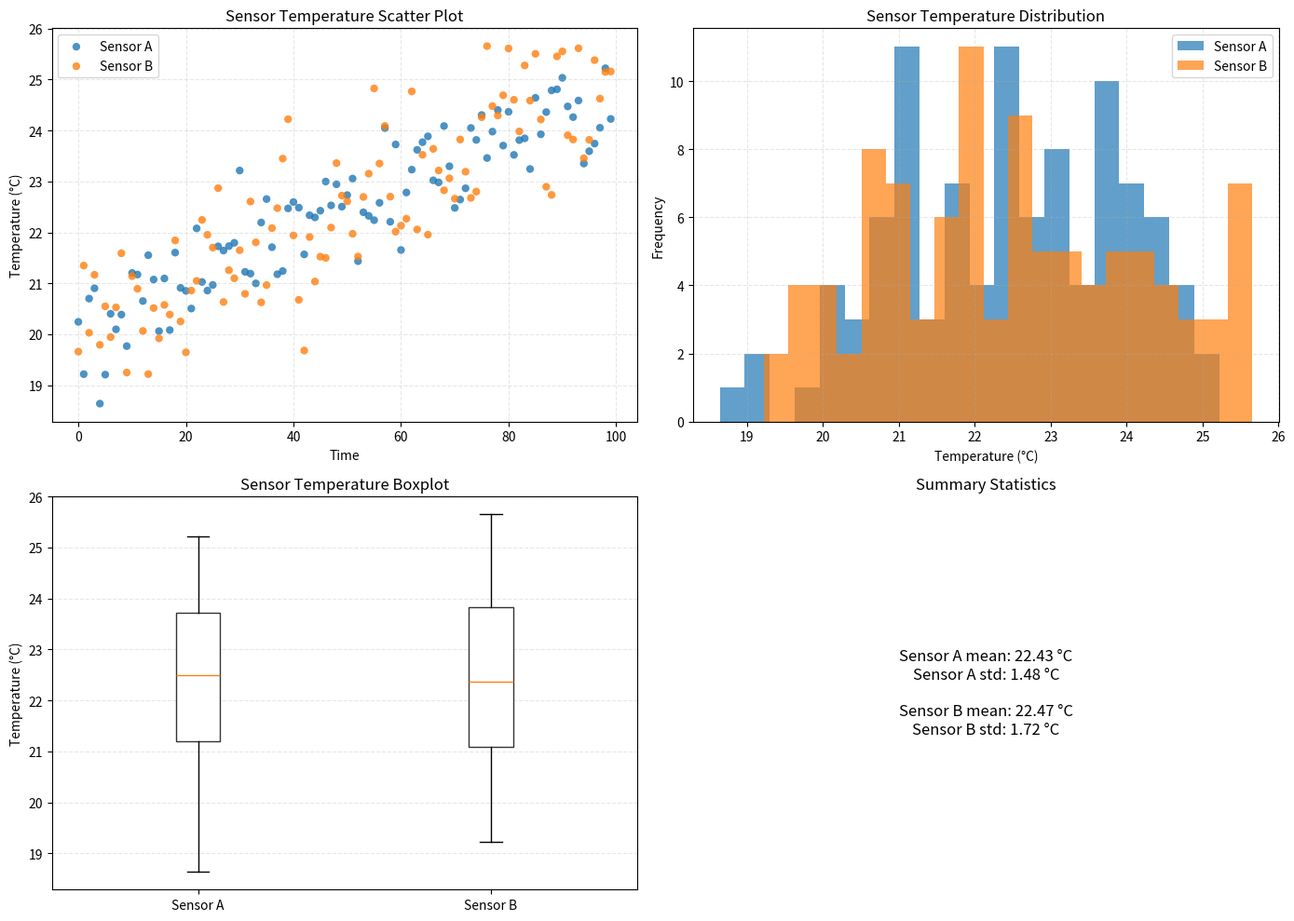

This figure's Python source:
"""Generate publication-quality sensor data visualizations.

This script creates synthetic temperature sensor data using NumPy
and produces scatter, histogram, and box plot visualizations saved
as PNG files.

Usage
-----
    python generate_plots.py
"""

import numpy as np
import matplotlib.pyplot as plt


def generate_data(seed):
    """Generate reproducible synthetic sensor temperature data.

    Parameters
    ----------
    seed : int
        Random seed used to initialize the NumPy random number generator.

    Returns
    -------
    sensor_a : numpy.ndarray
        Simulated temperature readings from sensor A.
    sensor_b : numpy.ndarray
        Simulated temperature readings from sensor B.
    timestamps : numpy.ndarray
        Monotonically increasing time points corresponding to each reading.
    """
    rng = np.random.default_rng(seed)
    num_samples = 100
    timestamps = np.arange(num_samples)

    baseline = 20.0 + 0.05 * timestamps
    sensor_a = baseline + rng.normal(scale=0.8, size=num_samples)
    sensor_b = baseline + 0.5 * np.sin(2 * np.pi * timestamps / 24) + rng.normal(scale=0.9, size=num_samples)

    return sensor_a, sensor_b, timestamps


def plot_scatter(sensor_a, sensor_b, timestamps, ax):
    """Draw sensor temperature scatter data on an existing Axes.

    Parameters
    ----------
    sensor_a : numpy.ndarray
        Temperature readings from sensor A.
    sensor_b : numpy.ndarray
        Temperature readings from sensor B.
    timestamps : numpy.ndarray
        Time points corresponding to each sensor reading.
    ax : matplotlib.axes.Axes
        Matplotlib Axes object to modify in place.

    Returns
    -------
    None
        The function updates the provided Axes object and does not return a value.
    """
    ax.scatter(timestamps, sensor_a, label="Sensor A", color="#1f77b4", alpha=0.8, edgecolors="none")
    ax.scatter(timestamps, sensor_b, label="Sensor B", color="#ff7f0e", alpha=0.8, edgecolors="none")
    ax.set_title("Sensor Temperature Scatter Plot")
    ax.set_xlabel("Time")
    ax.set_ylabel("Temperature (°C)")
    ax.legend()
    ax.grid(True, linestyle="--", alpha=0.3)


def plot_histogram(sensor_a, sensor_b, ax):
    """Draw a histogram of both sensor temperature distributions on an Axes.

    Parameters
    ----------
    sensor_a : numpy.ndarray
        Temperature readings from sensor A.
    sensor_b : numpy.ndarray
        Temperature readings from sensor B.
    ax : matplotlib.axes.Axes
        Matplotlib Axes object to modify in place.

    Returns
    -------
    None
        The function updates the provided Axes object and does not return a value.
    """
    bins = 20
    ax.hist(sensor_a, bins=bins, alpha=0.7, label="Sensor A", color="#1f77b4")
    ax.hist(sensor_b, bins=bins, alpha=0.7, label="Sensor B", color="#ff7f0e")
    ax.set_title("Sensor Temperature Distribution")
    ax.set_xlabel("Temperature (°C)")
    ax.set_ylabel("Frequency")
    ax.legend()
    ax.grid(True, linestyle="--", alpha=0.3)


def plot_boxplot(sensor_a, sensor_b, ax):
    """Draw a boxplot comparing two sensor temperature distributions.

    Parameters
    ----------
    sensor_a : numpy.ndarray
        Temperature readings from sensor A.
    sensor_b : numpy.ndarray
        Temperature readings from sensor B.
    ax : matplotlib.axes.Axes
        Matplotlib Axes object to modify in place.

    Returns
    -------
    None
        The function updates the provided Axes object and does not return a value.
    """
    ax.boxplot([sensor_a, sensor_b], labels=["Sensor A", "Sensor B"], patch_artist=True,
               boxprops=dict(facecolor="#ffffff", edgecolor="#333333"),
               medianprops=dict(color="#ff7f0e"),
               flierprops=dict(marker="o", markerfacecolor="#1f77b4", alpha=0.6, markersize=5))
    ax.set_title("Sensor Temperature Boxplot")
    ax.set_ylabel("Temperature (°C)")
    ax.grid(True, linestyle="--", alpha=0.3, axis="y")


def main():
    """Generate sensor data, draw plots, and save the figure.

    This function generates reproducible synthetic sensor readings,
    creates a 2x2 subplot figure, draws the scatter, histogram, and
    boxplot panels on the provided Axes objects, adds a summary statistics
    panel, adjusts the layout, and saves the resulting figure to disk.

    Returns
    -------
    None
        The function saves the figure to 'sensor_analysis.png' and does
        not return a value.
    """
    sensor_a, sensor_b, timestamps = generate_data(seed=42)

    fig, axes = plt.subplots(nrows=2, ncols=2, figsize=(14, 10), constrained_layout=False)
    scatter_ax, hist_ax = axes[0]
    box_ax, summary_ax = axes[1]

    plot_scatter(sensor_a, sensor_b, timestamps, scatter_ax)
    plot_histogram(sensor_a, sensor_b, hist_ax)
    plot_boxplot(sensor_a, sensor_b, box_ax)

    summary_text = (
        f"Sensor A mean: {sensor_a.mean():.2f} °C\n"
        f"Sensor A std: {sensor_a.std():.2f} °C\n\n"
        f"Sensor B mean: {sensor_b.mean():.2f} °C\n"
        f"Sensor B std: {sensor_b.std():.2f} °C"
    )
    summary_ax.text(0.5, 0.5, summary_text, ha='center', va='center', fontsize=12)
    summary_ax.set_title('Summary Statistics')
    summary_ax.axis('off')

    fig.tight_layout()
    fig.savefig("sensor_analysis.png", dpi=150, bbox_inches="tight")


if __name__ == '__main__':
    main()
